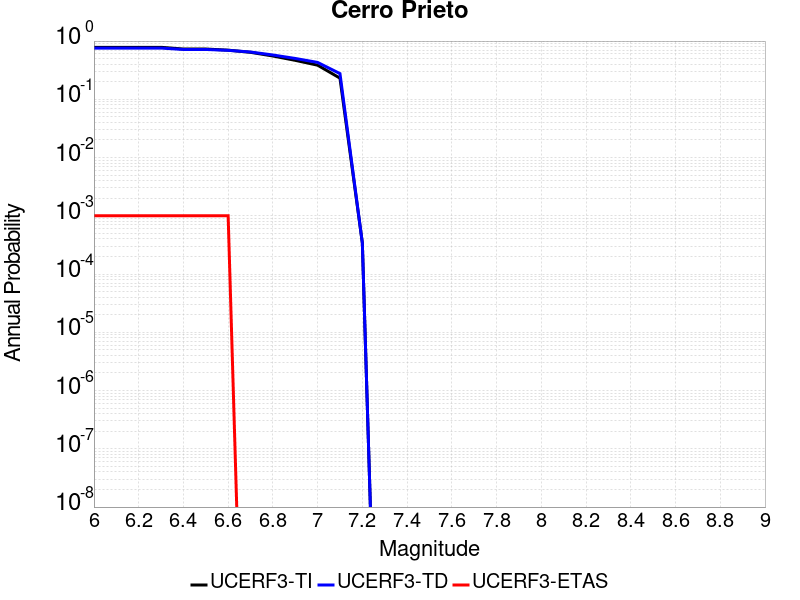

Source data for this figure (header and first rows):
Magnitude, UCERF3-TI Prob, UCERF3-TD Prob, UCERF3-ETAS Prob
6.0, 0.781, 0.7579, 0.001
6.1, 0.781, 0.7579, 0.001
6.2, 0.781, 0.7579, 0.001
6.3, 0.781, 0.7579, 0.001
6.4, 0.7299, 0.7174, 0.001
6.5, 0.7299, 0.7174, 0.001
6.6, 0.6981, 0.6929, 0.001
6.7, 0.6408, 0.6487, 0.0
6.8, 0.5541, 0.5767, 0.0
6.9, 0.4668, 0.5029, 0.0
7.0, 0.3853, 0.4299, 0.0
7.1, 0.2308, 0.2763, 0.0
7.2, 3.4142533E-4, 3.432419E-4, 0.0
